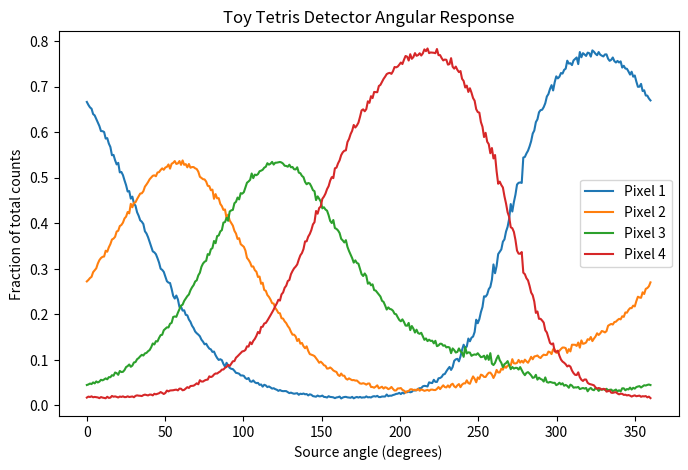

Python code for this plot:
import numpy as np
import matplotlib.pyplot as plt

# -----------------------
# Toy detector model
# -----------------------

I0 = 10000          # incoming photons
mu_lead = 1.2      # fake attenuation coefficient, arbitrary units
noise = True

# 4 detector pixels in an S-shape-ish layout
pixels = np.array([
    [0, 0],
    [1, 0],
    [1, 1],
    [2, 1]
])

# Give each pixel a slightly different "shielding direction"
shield_dirs = np.array([
    0,
    np.pi/3,
    2*np.pi/3,
    np.pi
])

def detector_counts(theta):
    """
    theta = source angle in radians.
    returns 4 detector counts.
    """

    counts = []

    for sd in shield_dirs:
        # angle mismatch between incoming radiation and this pixel's shielding direction
        angle_diff = np.abs(np.angle(np.exp(1j * (theta - sd))))

        # toy path length through lead
        # bigger angle mismatch -> more shielding
        x = 0.2 + 1.5 * (1 - np.cos(angle_diff))

        # attenuation law
        expected = I0 * np.exp(-mu_lead * x)

        # optional Poisson counting noise
        if noise:
            measured = np.random.poisson(expected)
        else:
            measured = expected

        counts.append(measured)

    return np.array(counts)


# -----------------------
# Generate dataset
# -----------------------

angles = np.linspace(0, 2*np.pi, 360)
data = np.array([detector_counts(theta) for theta in angles])

# Normalize counts so patterns are easier to compare
data_norm = data / data.sum(axis=1, keepdims=True)

plt.figure(figsize=(8, 5))

for i in range(4):
    plt.plot(np.degrees(angles), data_norm[:, i], label=f"Pixel {i+1}")

plt.xlabel("Source angle (degrees)")
plt.ylabel("Fraction of total counts")
plt.title("Toy Tetris Detector Angular Response")
plt.legend()
plt.show()

np.savez("toy_detector_data.npz", counts=data_norm, angles=angles)
print("saved toy_detector_data.npz")
